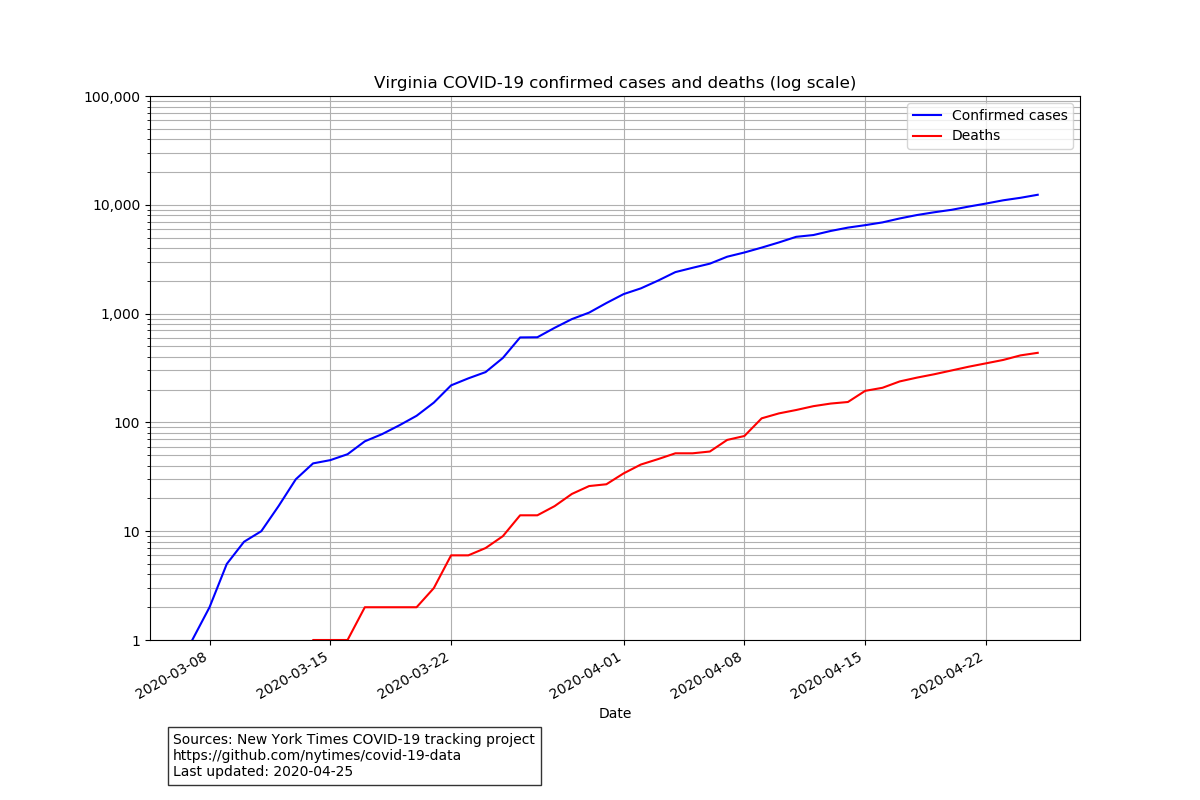

The file beside this chart, header and first rows:
date, cases, deaths
2020-03-07, 1, 0
2020-03-08, 2, 0
2020-03-09, 5, 0
2020-03-10, 8, 0
2020-03-11, 10, 0
2020-03-12, 17, 0
2020-03-13, 30, 0
2020-03-14, 42, 1
2020-03-15, 45, 1
2020-03-16, 51, 1
2020-03-17, 67, 2
2020-03-18, 78, 2
2020-03-19, 94, 2
2020-03-20, 115, 2
2020-03-21, 152, 3
2020-03-22, 219, 6
2020-03-23, 254, 6
2020-03-24, 290, 7
2020-03-25, 391, 9
2020-03-26, 604, 14
2020-03-27, 606, 14
2020-03-28, 740, 17
2020-03-29, 890, 22
2020-03-30, 1021, 26
2020-03-31, 1250, 27
2020-04-01, 1511, 34
2020-04-02, 1706, 41
2020-04-03, 2012, 46
2020-04-04, 2407, 52
2020-04-05, 2637, 52
2020-04-06, 2878, 54
2020-04-07, 3333, 69
2020-04-08, 3645, 75
2020-04-09, 4042, 109
2020-04-10, 4509, 121
2020-04-11, 5077, 130
2020-04-12, 5274, 141
2020-04-13, 5747, 149
2020-04-14, 6171, 154
2020-04-15, 6500, 195
2020-04-16, 6889, 208
2020-04-17, 7491, 238
2020-04-18, 8053, 258
2020-04-19, 8537, 277
2020-04-20, 8990, 300
2020-04-21, 9630, 325
2020-04-22, 10266, 349
2020-04-23, 11000, 375
2020-04-24, 11596, 413
2020-04-25, 12366, 436
